Image classification data set "balanced_dataset" (Ngangbam-Elvish/Brain-Tumor-Classification on GitHub). Class labels (4): glioma, meningioma, no tumor, pituitary tumor.

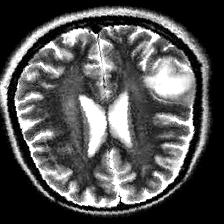
Label: no tumor

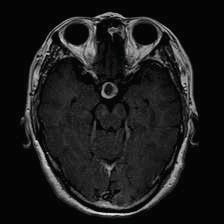
Label: pituitary tumor

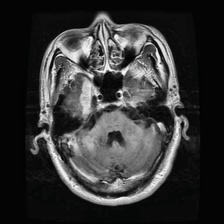
Label: meningioma

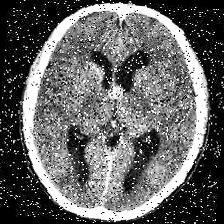
Label: no tumor

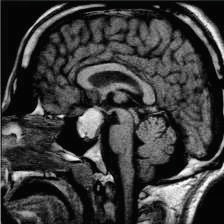
Label: pituitary tumor

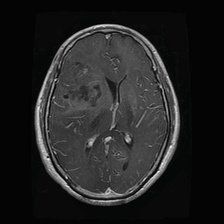
Label: glioma
